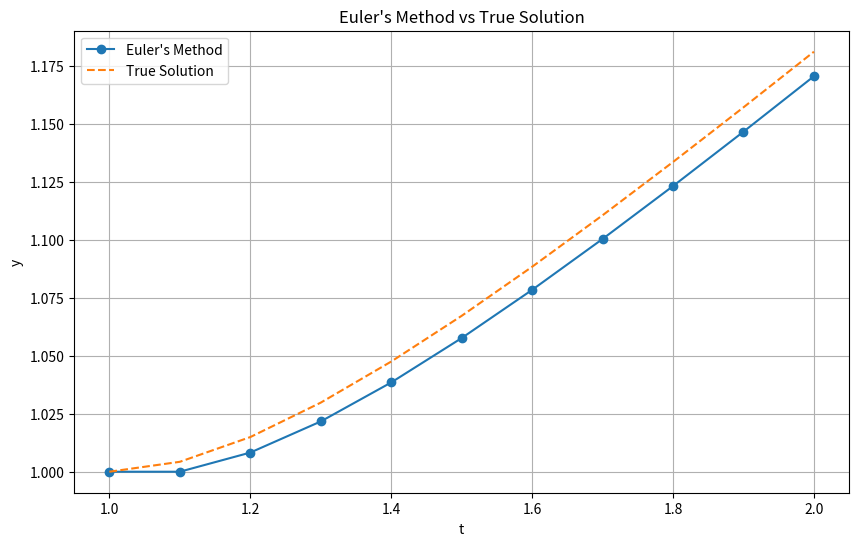

Here is the Python script that generated this plot:
import numpy as np
import matplotlib.pyplot as plt

# Euler's method function
def euler_method(f, t_values, y_initial, h):
    num_steps = len(t_values)
    y_values = np.zeros(num_steps)
    y_values[0] = y_initial

    for i in range(1, num_steps):
        y_values[i] = y_values[i-1] + h * f(t_values[i-1], y_values[i-1])

    return y_values

# To Define the function f(t, y) = y/t - (y/t)^2
def f(t, y):
    return y / t - (y / t) ** 2

# To Define the true solution y(t) = t / (1 + ln(t))
def true_solution(t):
    return t / (1 + np.log(t))

# Parameters
t_initial = 1
t_final = 2
y_initial = 1
h = 0.1

#To Generate t values
t_values = np.arange(t_initial, t_final + h, h)

# Euler's method
euler_values = euler_method(f, t_values, y_initial, h)

# True solution
true_values = true_solution(t_values)

#To Calculate absolute and relative errors
absolute_error = np.abs(euler_values - true_values)
relative_error = absolute_error / true_values

#To Plot the results
plt.figure(figsize=(10, 6))
plt.plot(t_values, euler_values, label="Euler's Method", marker='o')
plt.plot(t_values, true_values, label="True Solution", linestyle='--')
plt.title("Euler's Method vs True Solution")
plt.xlabel("t")
plt.ylabel("y")
plt.legend()
plt.grid(True)
plt.show()

#To Print errors
print("Absolute Error:")
print(absolute_error)
print("\nRelative Error:")
print(relative_error)
